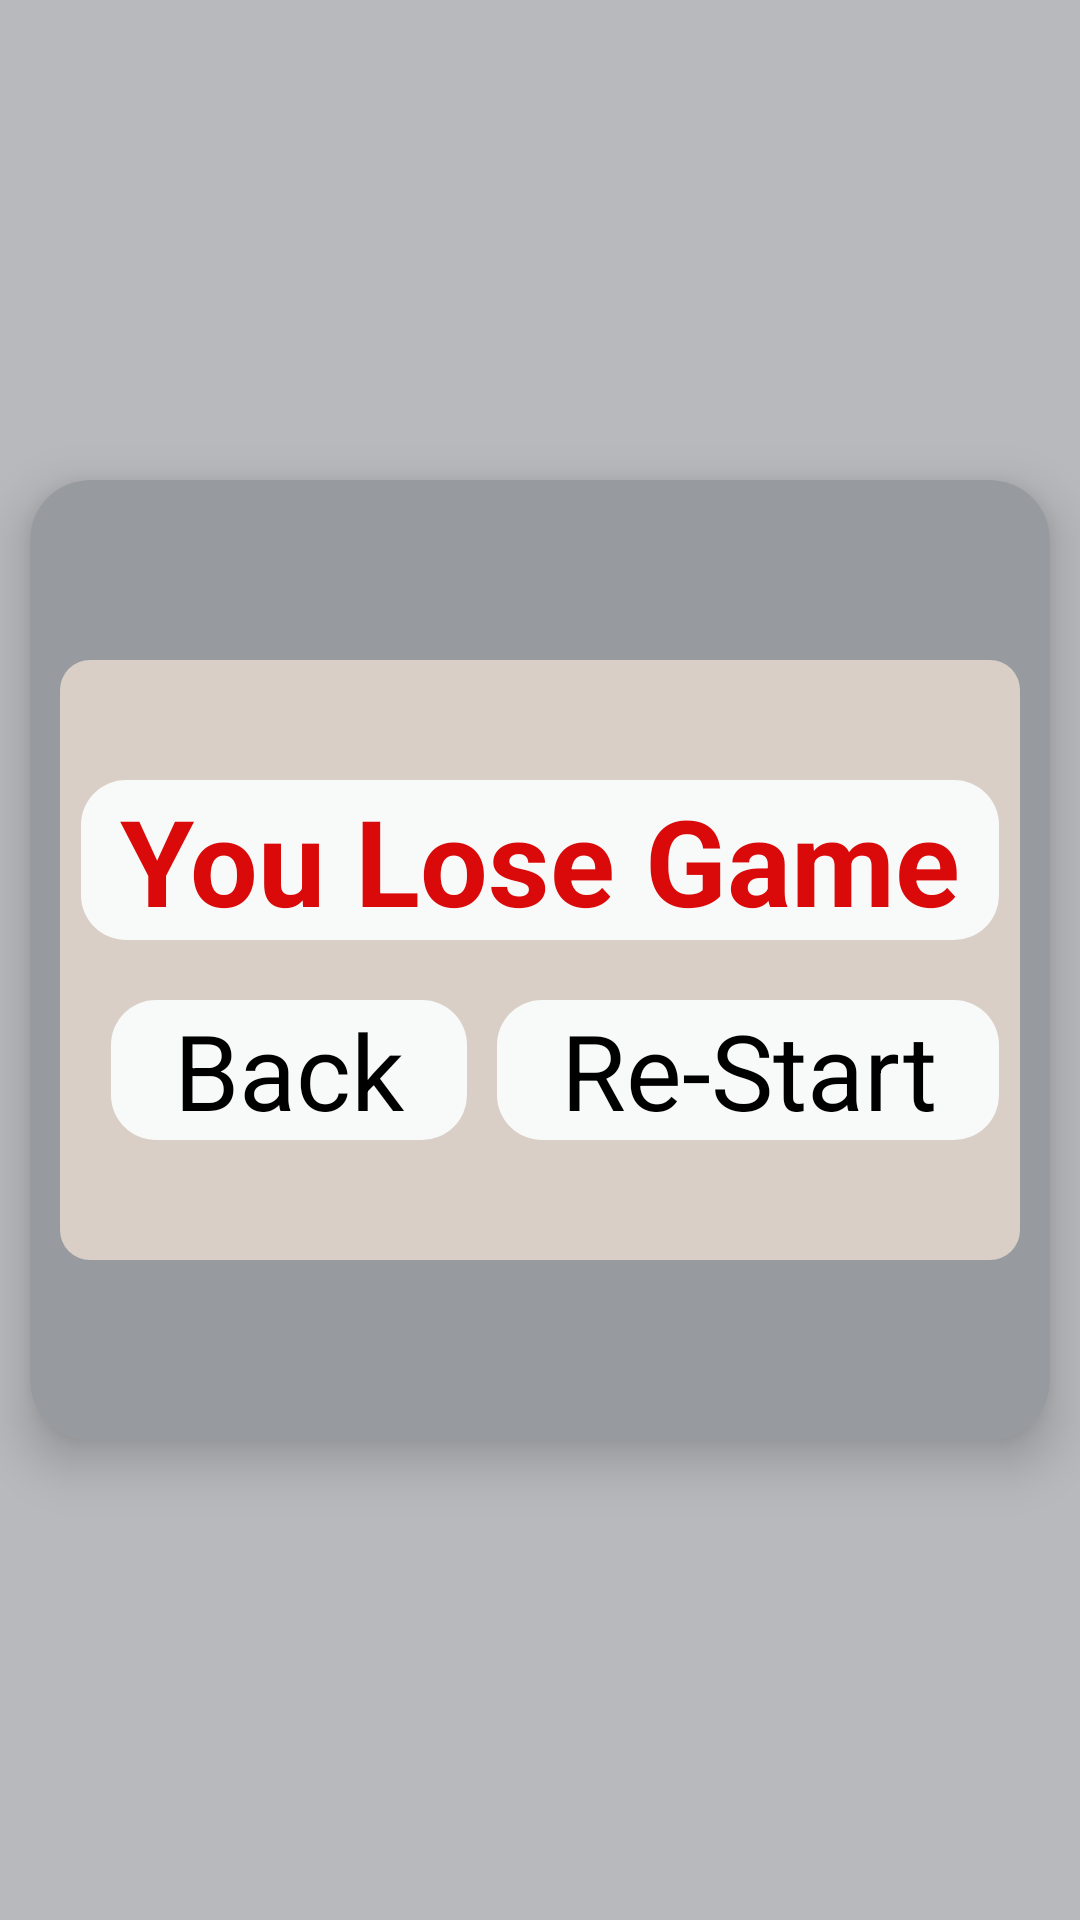

Reconstruct the res/layout file that produces this screen, plus the resources it refers to.
<!-- AndroidManifest.xml: application theme Theme.Picture_Match_2 -->
<!-- res/layout/dailog_loss.xml -->
<?xml version="1.0" encoding="utf-8"?>
<RelativeLayout xmlns:android="http://schemas.android.com/apk/res/android"
    xmlns:app="http://schemas.android.com/apk/res-auto"
    android:layout_width="match_parent"
    android:layout_height="match_parent"
    android:background="#6B555A62">

    <androidx.cardview.widget.CardView
        android:layout_width="match_parent"
        android:layout_height="320dp"
        android:layout_centerInParent="true"
        android:layout_margin="10dp"
        app:cardBackgroundColor="#979BA0"
        app:cardCornerRadius="20dp"
        app:cardElevation="10dp">

        <LinearLayout
            android:layout_width="match_parent"
            android:layout_height="200dp"
            android:layout_gravity="center"
            android:layout_margin="10dp"
            android:background="@drawable/dialog_main"
            android:gravity="center"
            android:orientation="vertical"
            android:padding="7dp">

            <TextView
                android:layout_width="match_parent"
                android:layout_height="wrap_content"
                android:gravity="center"
                android:text="You Lose Game"
                android:textStyle="bold"
                android:background="@drawable/dialog_referesh"
                android:textColor="#DB0A0A"
                android:textSize="40sp">

            </TextView>

            <LinearLayout
                android:layout_width="match_parent"
                android:layout_height="wrap_content"
                android:layout_gravity="bottom"
                android:weightSum="2">

                <TextView
                    android:id="@+id/Back"
                    android:layout_width="wrap_content"
                    android:layout_height="wrap_content"
                    android:layout_marginLeft="10dp"
                    android:layout_marginTop="20dp"
                    android:layout_weight="1"
                    android:background="@drawable/dialog_referesh"
                    android:gravity="center"
                    android:text="Back"
                    android:textColor="@color/black"
                    android:textSize="35sp" />

                <TextView
                    android:id="@+id/ReStart"
                    android:layout_width="wrap_content"
                    android:layout_height="wrap_content"
                    android:layout_marginLeft="10dp"
                    android:layout_marginTop="20dp"
                    android:layout_weight="1"
                    android:background="@drawable/dialog_referesh"
                    android:gravity="center"
                    android:text="Re-Start"
                    android:textColor="@color/black"
                    android:textSize="35sp" />
            </LinearLayout>

        </LinearLayout>
    </androidx.cardview.widget.CardView>
</RelativeLayout>
<!-- resources referenced by this layout -->
<resources>
  <color name="black">#FF000000</color>
  <!-- drawable dialog_main (drawable) -->
  <?xml version="1.0" encoding="utf-8"?>
  <shape xmlns:android="http://schemas.android.com/apk/res/android">
  
      <solid android:color="#DACFC7">
      </solid>
  
      <corners android:radius="10dp"
  
          >
  
      </corners>
  </shape>
  <!-- drawable dialog_referesh (drawable) -->
  <?xml version="1.0" encoding="utf-8"?>
  <shape xmlns:android="http://schemas.android.com/apk/res/android">
  
      <solid android:color="#F7FAF9"/>
  
      <corners android:radius="15dp"/>
  </shape>
  <style name="Theme.Picture_Match_2" parent="Theme.MaterialComponents.DayNight.DarkActionBar">
          
          <item name="colorPrimary">@color/purple_500</item>
          <item name="colorPrimaryVariant">@color/purple_700</item>
          <item name="colorOnPrimary">@color/white</item>
          
          <item name="colorSecondary">@color/teal_200</item>
          <item name="colorSecondaryVariant">@color/teal_700</item>
          <item name="colorOnSecondary">@color/black</item>
          
          <item name="android:statusBarColor">?attr/colorPrimaryVariant</item>
          
      </style>
  <color name="purple_500">#FF6200EE</color>
  <color name="purple_700">#FF3700B3</color>
  <color name="white">#FFFFFFFF</color>
  <color name="teal_200">#FF03DAC5</color>
  <color name="teal_700">#FF018786</color>
</resources>
